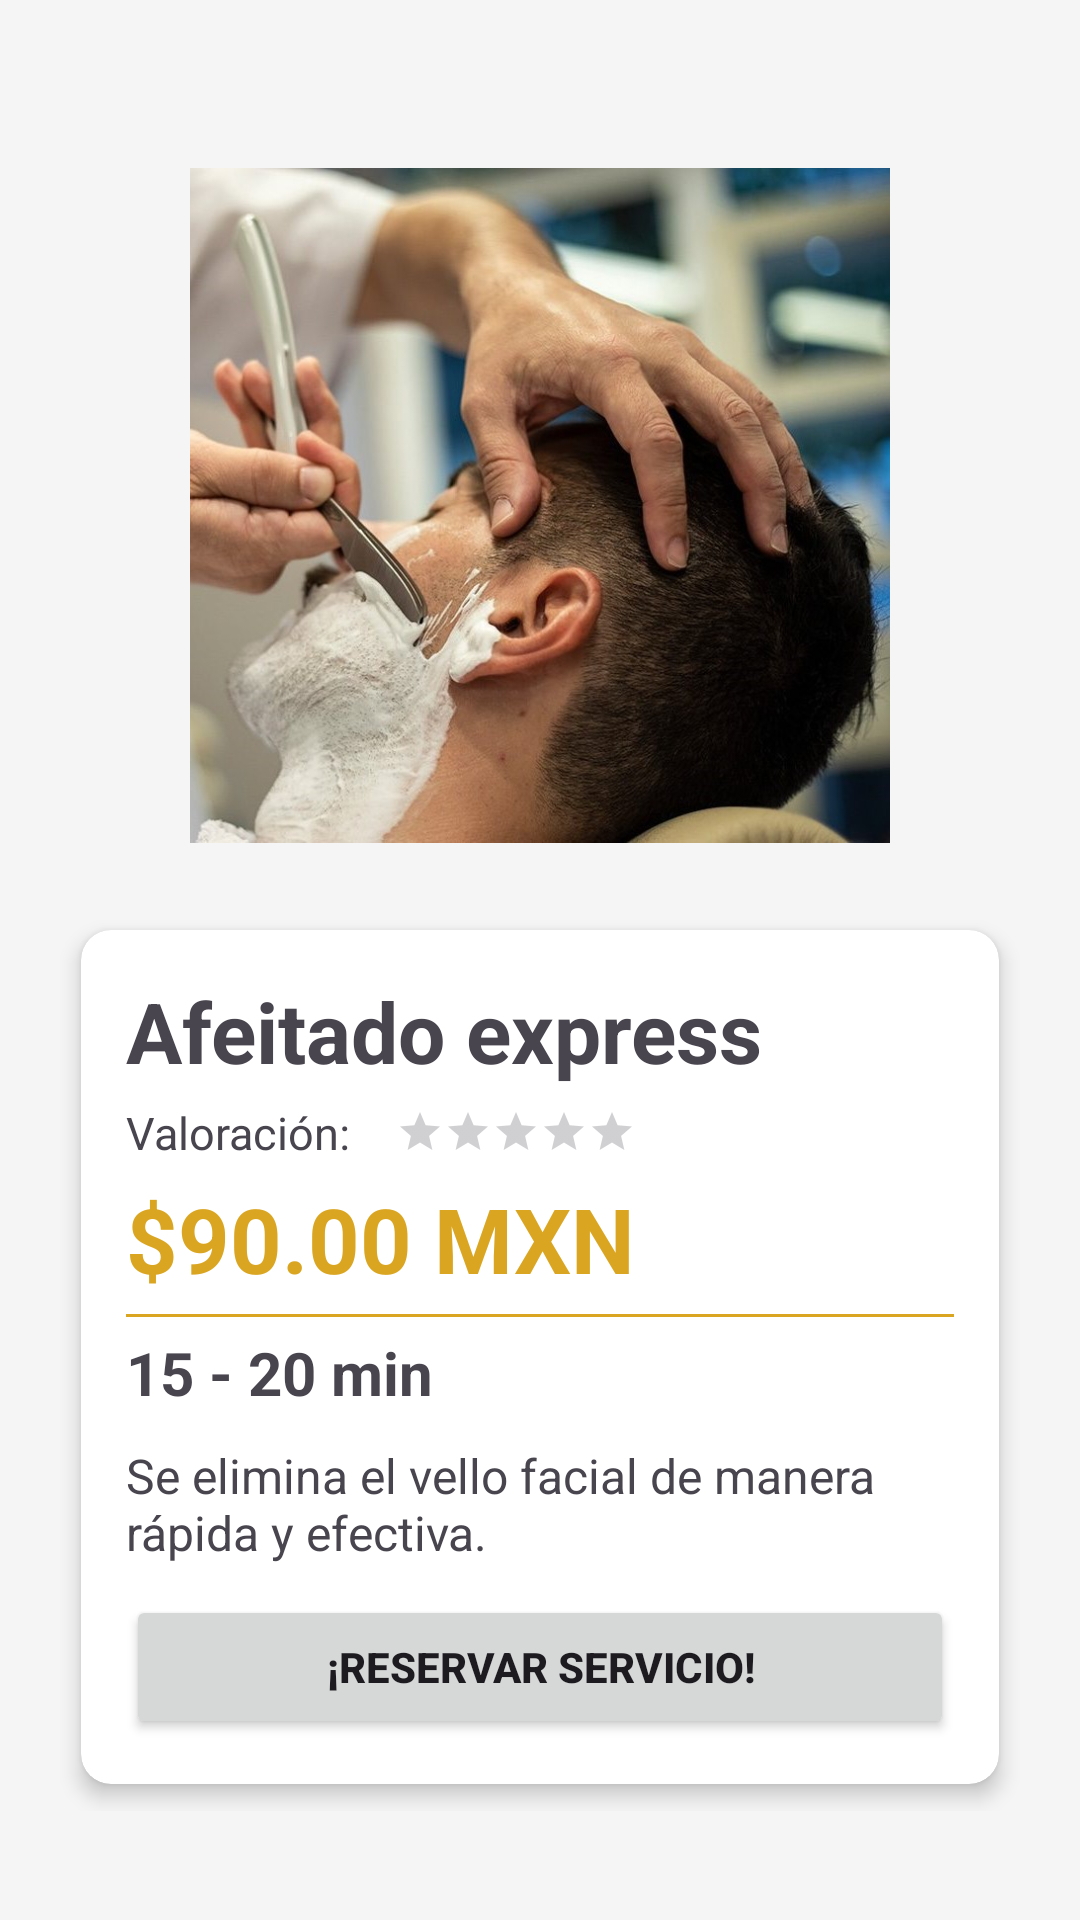

Reconstruct the res/layout file that produces this screen, plus the resources it refers to.
<!-- AndroidManifest.xml: application theme Theme.ProyectoIntegradorV1 -->
<!-- res/layout/activity_afeitado.xml -->
<?xml version="1.0" encoding="utf-8"?>
<androidx.constraintlayout.widget.ConstraintLayout xmlns:android="http://schemas.android.com/apk/res/android"
    xmlns:app="http://schemas.android.com/apk/res-auto"
    xmlns:tools="http://schemas.android.com/tools"
    android:layout_width="match_parent"
    android:layout_height="match_parent"
    tools:context=".activities.individual_services.AfeitadoActivity">

    
    <LinearLayout
        android:id="@+id/barLayout"
        android:layout_width="match_parent"
        android:layout_height="wrap_content"
        android:layout_margin="20dp"
        android:orientation="horizontal"
        app:layout_constraintEnd_toEndOf="parent"
        app:layout_constraintStart_toStartOf="parent"
        app:layout_constraintTop_toTopOf="parent">

        <ImageView
            android:id="@+id/btnReturn"
            android:layout_width="40dp"
            android:layout_height="40dp"
            android:src="@drawable/ic_arrow_back" />

    </LinearLayout>

    <LinearLayout
        android:id="@+id/LayoutPrincipal"
        android:layout_width="match_parent"
        android:layout_height="0dp"
        android:gravity="center"
        android:orientation="vertical"
        app:layout_constraintBottom_toBottomOf="parent"
        app:layout_constraintEnd_toEndOf="parent"
        app:layout_constraintStart_toStartOf="parent"
        app:layout_constraintTop_toTopOf="parent">

        <ImageView
            android:id="@+id/imgServicio"
            android:layout_width="match_parent"
            android:layout_height="225dp"
            android:layout_gravity="center_horizontal"
            android:layout_margin="20dp"
            android:src="@drawable/corte4"
            app:layout_constraintBottom_toBottomOf="parent"
            app:layout_constraintEnd_toEndOf="parent"
            app:layout_constraintStart_toStartOf="parent"
            app:layout_constraintTop_toBottomOf="@id/linearTitulo" />

        <LinearLayout
            android:id="@+id/linearInf"
            android:layout_width="match_parent"
            android:layout_height="wrap_content"
            android:gravity="center"
            android:orientation="horizontal"
            android:paddingHorizontal="20dp"
            app:layout_constraintBottom_toBottomOf="parent"
            app:layout_constraintEnd_toEndOf="parent"
            app:layout_constraintStart_toStartOf="parent"
            app:layout_constraintTop_toBottomOf="@id/linearSup">

            <androidx.cardview.widget.CardView
                android:layout_width="match_parent"
                android:layout_height="match_parent"
                app:cardCornerRadius="10dp"
                app:cardElevation="4dp"
                app:cardUseCompatPadding="true">

                <LinearLayout
                    android:layout_width="match_parent"
                    android:layout_height="match_parent"
                    android:orientation="vertical"
                    android:padding="15dp">

                    <TextView
                        android:id="@+id/txtNombreServicio"
                        android:layout_width="wrap_content"
                        android:layout_height="wrap_content"
                        android:text="@string/afeitadoExp"
                        android:textSize="28sp"
                        android:textStyle="bold" />

                    <LinearLayout
                        android:layout_width="wrap_content"
                        android:layout_height="wrap_content"
                        android:layout_marginVertical="5dp"
                        android:gravity="center_vertical"
                        android:orientation="horizontal">

                        <TextView
                            android:id="@+id/txtValoracion"
                            android:layout_width="wrap_content"
                            android:layout_height="wrap_content"
                            android:layout_gravity="center_vertical"
                            android:layout_marginRight="15dp"
                            android:text="@string/valoracion"
                            android:textSize="15dp" />

                        <RatingBar
                            android:id="@+id/ratingBarPuntuacion"
                            style="@style/SmallRatingBar"
                            android:layout_width="wrap_content"
                            android:layout_height="wrap_content"
                            android:numStars="5" />
                    </LinearLayout>

                    <TextView
                        android:id="@+id/txtPrecio"
                        android:layout_width="wrap_content"
                        android:layout_height="wrap_content"
                        android:text="@string/noventaPesos"
                        android:textColor="@color/golden_rod"
                        android:textSize="30dp"
                        android:textStyle="bold" />

                    <View
                        android:layout_width="match_parent"
                        android:layout_height="1dp"
                        android:layout_marginVertical="5dp"
                        android:background="@color/golden_rod" />

                    <TextView
                        android:id="@+id/txtDescDurac"
                        android:layout_width="wrap_content"
                        android:layout_height="wrap_content"
                        android:text="@string/quinceVeinte"
                        android:textSize="20dp"
                        android:textStyle="bold" />

                    <TextView
                        android:id="@+id/txtDesc"
                        android:layout_width="wrap_content"
                        android:layout_height="wrap_content"
                        android:layout_marginVertical="10dp"
                        android:text="@string/afeitadoExpDesc"
                        android:textSize="16dp" />

                    <Button
                        android:id="@+id/btnReserva"
                        android:layout_width="match_parent"
                        android:layout_height="wrap_content"
                        android:layout_gravity="center_horizontal"
                        android:onClick="reservar"
                        android:text="@string/btnReserva"
                        android:textStyle="bold" />

                </LinearLayout>

            </androidx.cardview.widget.CardView>

        </LinearLayout>

    </LinearLayout>

</androidx.constraintlayout.widget.ConstraintLayout>
<!-- resources referenced by this layout -->
<resources>
  <color name="golden_rod">#DAA520</color>
  <!-- drawable corte4: jpg bitmap (drawable, 101900 bytes) -->
  <string name="afeitadoExp">Afeitado express</string>
  <string name="afeitadoExpDesc">Se elimina el vello facial de manera rápida y efectiva.</string>
  <string name="btnReserva">¡Reservar servicio!</string>
  <string name="noventaPesos">$90.00 MXN</string>
  <string name="quinceVeinte">15 - 20 min</string>
  <string name="valoracion">Valoración: </string>
  <style name="SmallRatingBar" parent="Widget.AppCompat.RatingBar.Small">
      </style>
  <style name="Theme.ProyectoIntegradorV1" parent="Base.Theme.ProyectoIntegradorV1" />
  <style name="Base.Theme.ProyectoIntegradorV1" parent="Theme.Material3.DayNight.NoActionBar">
          
  
          
          <item name="colorPrimary">@color/golden_rod</item>
          <item name="colorPrimaryVariant">@color/golden_yellow</item>
          <item name="colorOnPrimary">@color/white</item>
          <item name="colorOnSecondary">@color/black</item>
          <item name="android:colorBackground">@color/medium_white</item>
      </style>
  <color name="golden_yellow">#FFDF00</color>
  <color name="white">#FFFFFFFF</color>
  <color name="black">#FF000000</color>
  <color name="medium_white">#F5F5F5</color>
</resources>
